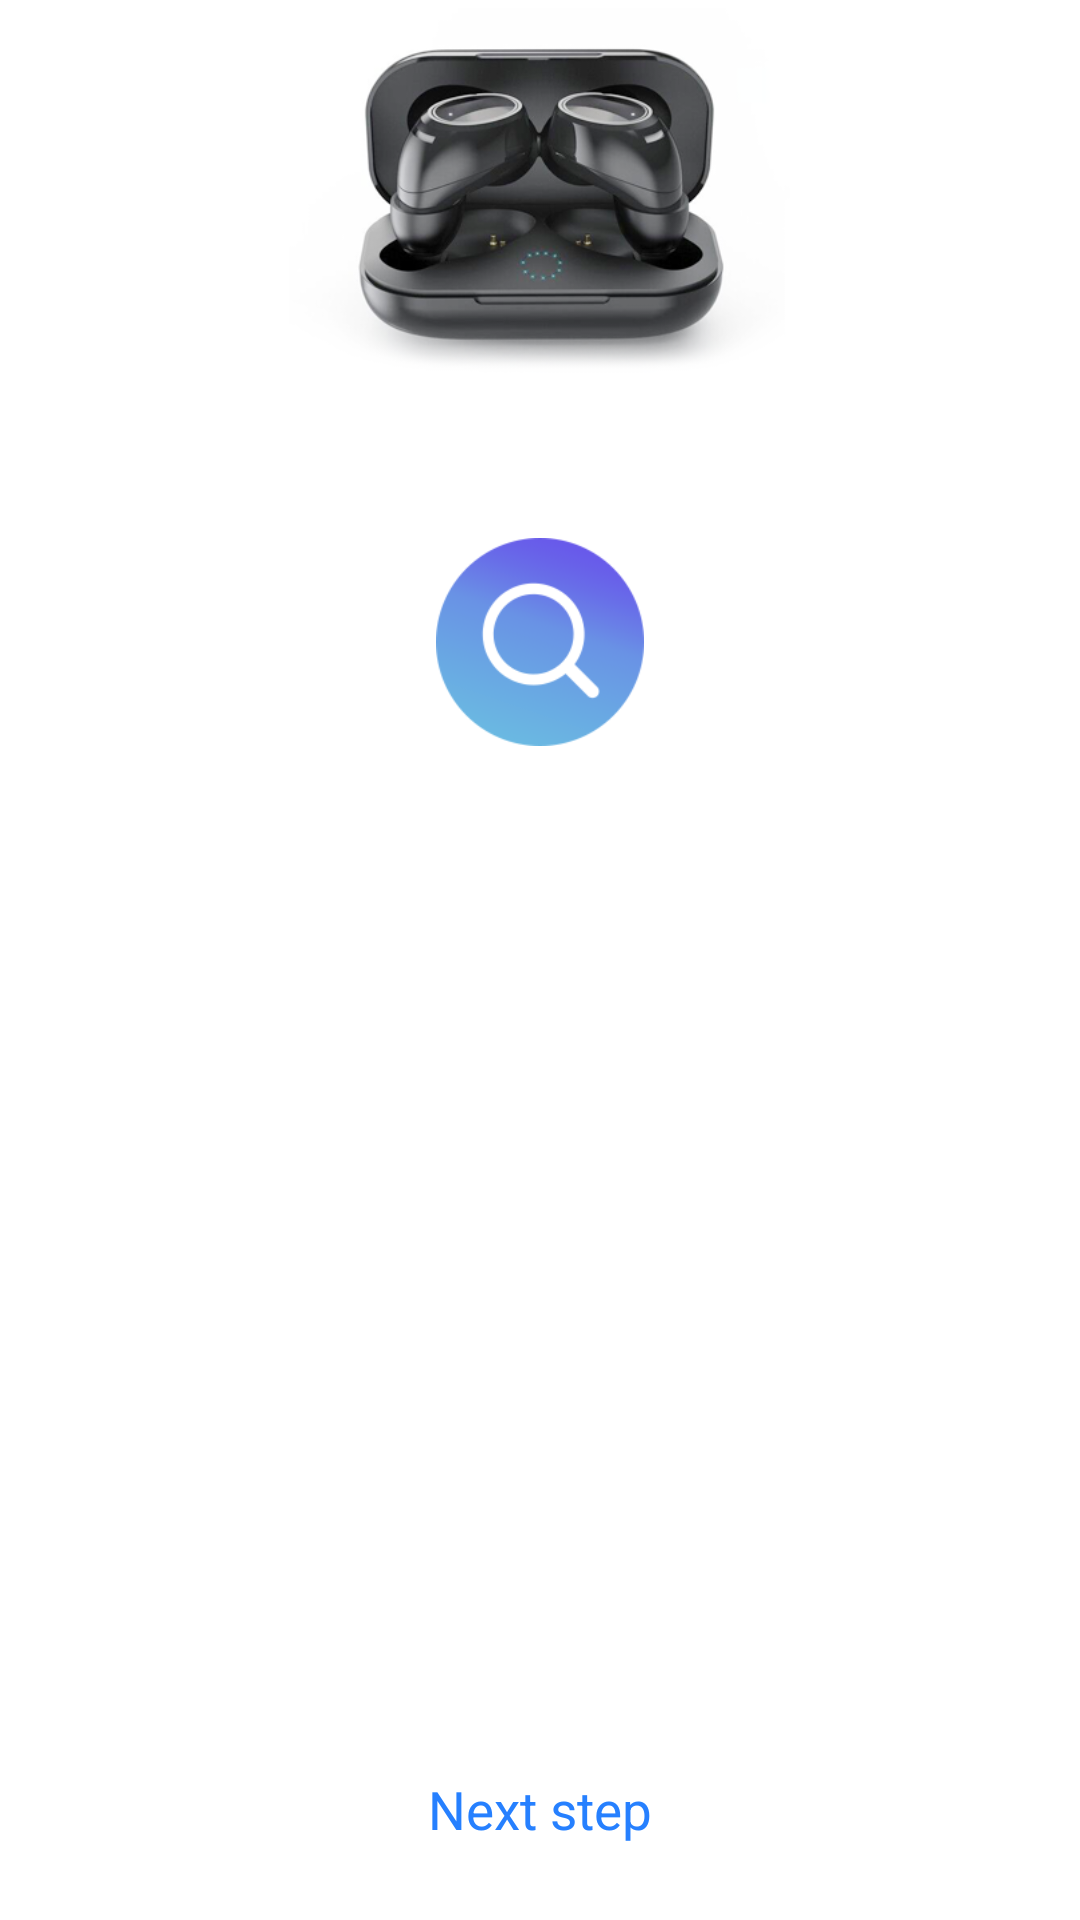

Produce the Android XML layout that renders to this screen, including the resource entries it uses.
<!-- AndroidManifest.xml: application theme AppTheme -->
<!-- res/layout/activity_ota_ble.xml -->
<?xml version="1.0" encoding="utf-8"?>
<RelativeLayout xmlns:android="http://schemas.android.com/apk/res/android"
    xmlns:tools="http://schemas.android.com/tools"
    android:layout_width="match_parent"
    android:layout_height="match_parent"
    android:background="@color/colorWhite"
    tools:context=".view.activity.firmware.BleOtaActivity">

    <LinearLayout
        android:layout_width="match_parent"
        android:layout_height="match_parent"
        android:layout_above="@+id/tv_next_step"
        android:orientation="vertical">

        <ImageView
            android:layout_width="@dimen/_188dp"
            android:layout_height="@dimen/_146dp"
            android:layout_gravity="center_horizontal"
            android:layout_marginTop="@dimen/_3dp"
            android:layout_marginBottom="@dimen/_35dp"
            android:contentDescription="@string/app_name"
            android:src="@mipmap/star_icon_2" />

        <ImageView
            android:id="@+id/iv_search"
            android:layout_width="@dimen/_78dp"
            android:layout_height="@dimen/_78dp"
            android:layout_gravity="center_horizontal"
            android:layout_marginTop="@dimen/_18dp"
            android:layout_marginBottom="@dimen/_12dp"
            android:contentDescription="@string/app_name"
            android:onClick="onSearchClick"
            android:src="@drawable/ic_search" />

        <TextView
            android:id="@+id/tv_search_result"
            android:layout_width="match_parent"
            android:layout_height="wrap_content"
            android:gravity="center"
            android:paddingBottom="@dimen/_19dp"
            android:text="@string/ota_searching"
            android:textColor="@color/colorGrey1B"
            android:textSize="@dimen/_15sp"
            android:visibility="gone" />

        <LinearLayout
            android:id="@+id/upgrade_lay"
            android:layout_width="match_parent"
            android:layout_height="wrap_content"
            android:layout_marginStart="@dimen/_35dp"
            android:layout_marginEnd="@dimen/_35dp"
            android:orientation="vertical"
            android:visibility="invisible">

            <TextView
                android:id="@+id/tv_upgrade"
                android:layout_width="match_parent"
                android:layout_height="wrap_content"
                android:gravity="center"
                android:onClick="onUpgradeClick"
                android:paddingBottom="@dimen/_27dp"
                android:text="@string/ota_upgrade"
                android:textColor="@color/text_color_upgrade"
                android:textSize="@dimen/_12sp" />

            <ProgressBar
                android:id="@+id/pb_upgrade_progress"
                style="?android:attr/progressBarStyleHorizontal"
                android:layout_width="match_parent"
                android:layout_height="@dimen/_6dp"
                android:progress="0"
                android:progressDrawable="@drawable/horizontal_progress" />

            <TextView
                android:id="@+id/tv_upgrade_state"
                android:layout_width="match_parent"
                android:layout_height="wrap_content"
                android:layout_marginTop="@dimen/_12dp"
                android:layout_marginBottom="@dimen/_33dp"
                android:gravity="center"
                android:text="@string/ota_upgrade_connecting"
                android:textColor="@color/colorGrey43"
                android:textSize="@dimen/_18sp"
                android:visibility="invisible" />

            <TextView
                android:id="@+id/tv_upgrade_statistic"
                android:layout_width="match_parent"
                android:layout_height="wrap_content"
                android:text="@string/ota_upgrade_statistic"
                android:textColor="@color/colorGrey43"
                android:textSize="@dimen/_18sp"
                android:visibility="gone" />
        </LinearLayout>
    </LinearLayout>

    <TextView
        android:id="@+id/tv_next_step"
        android:layout_width="wrap_content"
        android:layout_height="wrap_content"
        android:layout_alignParentBottom="true"
        android:layout_centerHorizontal="true"
        android:layout_marginBottom="@dimen/_10dp"
        android:gravity="center"
        android:onClick="onNextStepClick"
        android:padding="@dimen/_18dp"
        android:text="@string/next_step"
        android:textColor="@color/text_color_close"
        android:textSize="@dimen/_20sp" />
</RelativeLayout>
<!-- resources referenced by this layout -->
<resources>
  <color name="colorGrey1B">#1B1B1B</color>
  <color name="colorGrey43">#434343</color>
  <color name="colorWhite">#FFFFFF</color>
  <dimen name="_10dp">10dp</dimen>
  <dimen name="_12dp">12dp</dimen>
  <dimen name="_12sp">12sp</dimen>
  <dimen name="_146dp">146dp</dimen>
  <dimen name="_15sp">15sp</dimen>
  <dimen name="_188dp">188dp</dimen>
  <dimen name="_18dp">18dp</dimen>
  <dimen name="_18sp">18sp</dimen>
  <dimen name="_19dp">19dp</dimen>
  <dimen name="_20sp">20sp</dimen>
  <dimen name="_27dp">27dp</dimen>
  <dimen name="_33dp">33dp</dimen>
  <dimen name="_35dp">35dp</dimen>
  <dimen name="_3dp">3dp</dimen>
  <dimen name="_6dp">6dp</dimen>
  <dimen name="_78dp">78dp</dimen>
  <!-- drawable horizontal_progress (drawable) -->
  <?xml version="1.0" encoding="utf-8"?>
  <layer-list xmlns:android="http://schemas.android.com/apk/res/android">
      
      
      <item android:id="@android:id/background">
          <shape android:shape="rectangle">
              
              <solid android:color="@color/colorGreyCA" />
              
              <corners
                  android:bottomLeftRadius="@dimen/_50dp"
                  android:bottomRightRadius="@dimen/_50dp"
                  android:topLeftRadius="@dimen/_50dp"
                  android:topRightRadius="@dimen/_50dp" />
          </shape>
      </item>
      
      <item android:id="@android:id/secondaryProgress">
          <clip>
              <shape android:shape="rectangle">
                  <solid android:color="@color/colorGreyCA" />
                  <corners
                      android:bottomLeftRadius="@dimen/_50dp"
                      android:topLeftRadius="@dimen/_50dp" />
              </shape>
          </clip>
      </item>
      
      <item android:id="@android:id/progress">
          <clip>
              <shape android:shape="rectangle">
                  <gradient
                      android:angle="0"
                      android:endColor="@color/colorBlue6982"
                      android:startColor="@color/colorBlue6A" />
                  <corners
                      android:bottomLeftRadius="@dimen/_50dp"
                      android:topLeftRadius="@dimen/_50dp" />
              </shape>
          </clip>
      </item>
  </layer-list>
  <!-- drawable ic_search (drawable) -->
  <?xml version="1.0" encoding="utf-8"?>
  <selector xmlns:android="http://schemas.android.com/apk/res/android">
      <item android:drawable="@mipmap/ic_search_pressed" android:state_selected="true" />
      <item android:drawable="@mipmap/ic_search_pressed" android:state_pressed="true" />
      <item android:drawable="@mipmap/ic_search" />
  </selector>
  <!-- mipmap star_icon_2: png bitmap (mipmap-hdpi, 76989 bytes) -->
  <string name="app_name">Starbud</string>
  <string name="next_step">Next step</string>
  <string name="ota_searching">searching…</string>
  <string name="ota_upgrade">Upgrade</string>
  <string name="ota_upgrade_connecting">connecting…</string>
  <string name="ota_upgrade_statistic">The upgrade takes %1$d minutes.</string>
  <style name="AppTheme" parent="android:Theme.Material.Light.NoActionBar">
          
      </style>
  <color name="colorGreyCA">#CACACA</color>
  <dimen name="_50dp">50dp</dimen>
  <color name="colorBlue6982">#6982E6</color>
  <color name="colorBlue6A">#6ACBE0</color>
</resources>
